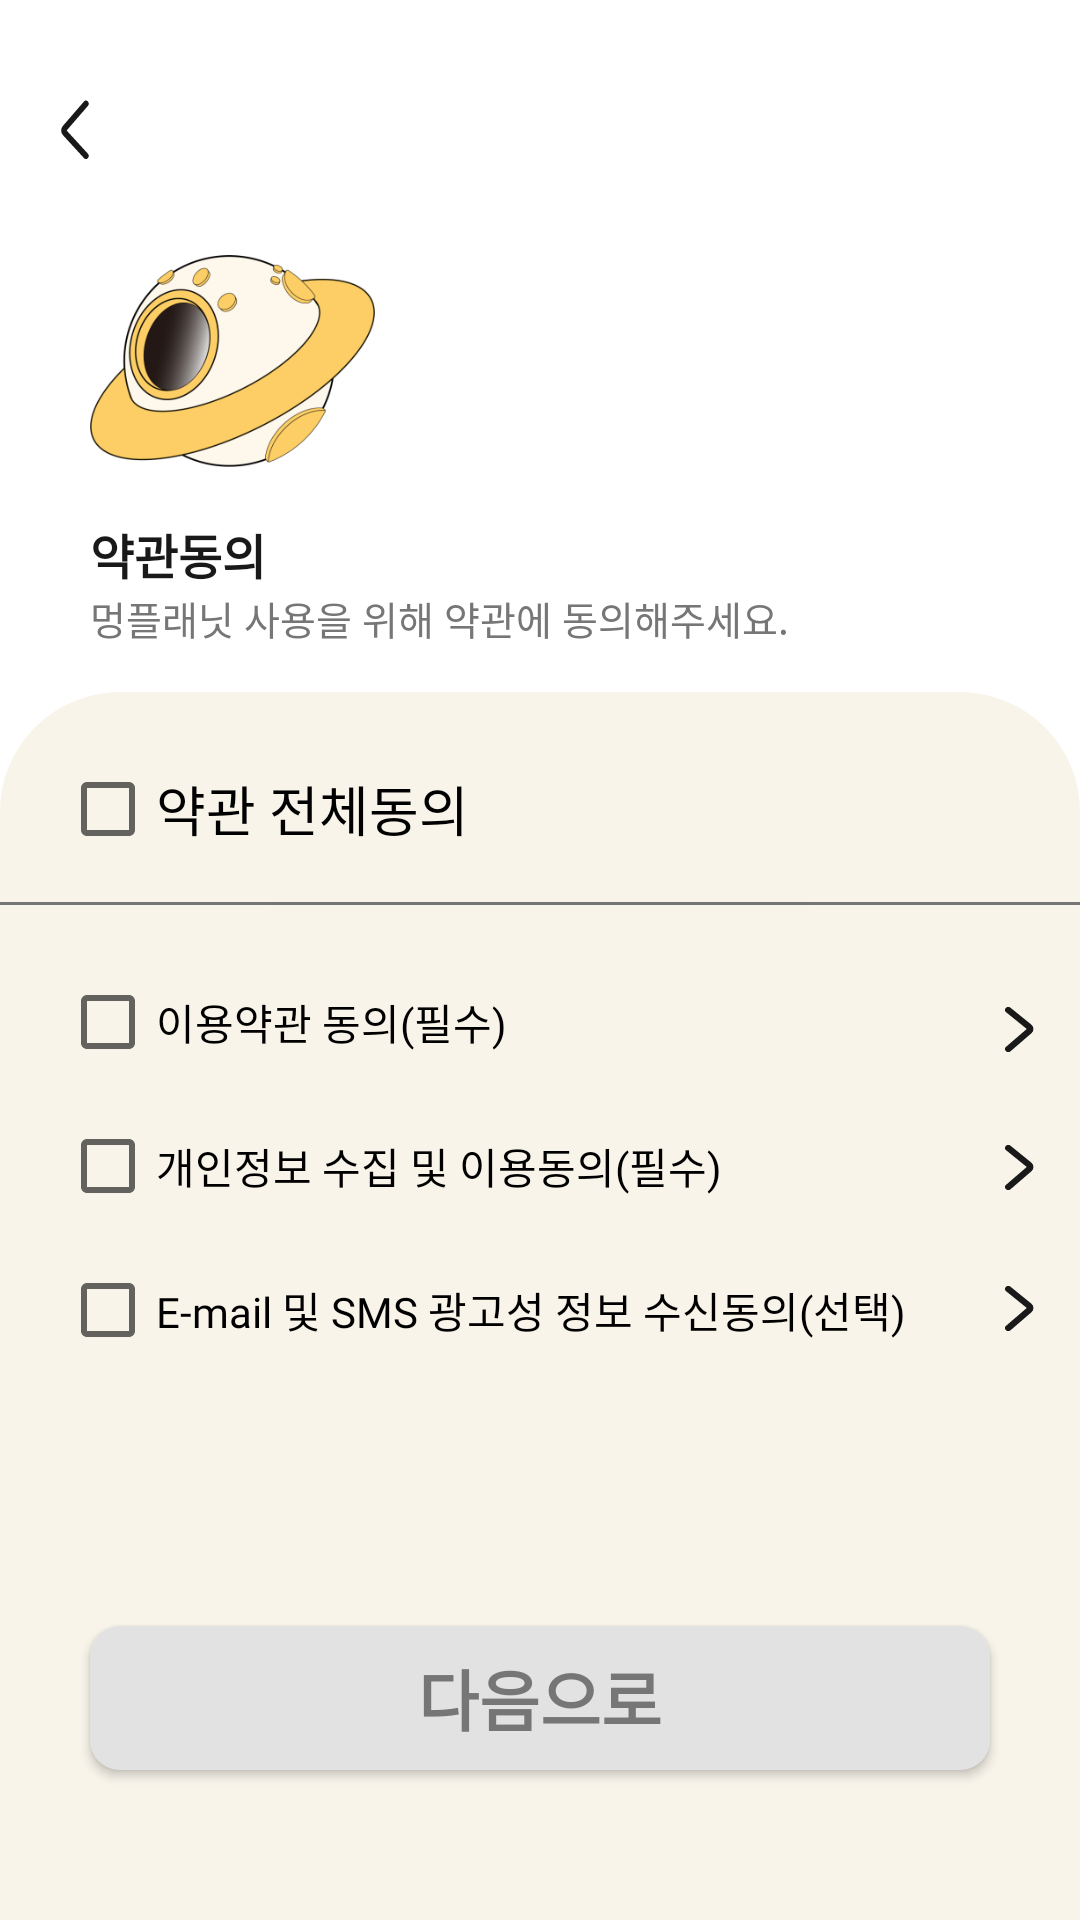

The Android layout XML behind this screen, and the referenced resources:
<!-- AndroidManifest.xml: application theme Theme.PlanetApp -->
<!-- res/layout/activity_sign.xml -->
<?xml version="1.0" encoding="utf-8"?>
<androidx.constraintlayout.widget.ConstraintLayout xmlns:android="http://schemas.android.com/apk/res/android"
    xmlns:app="http://schemas.android.com/apk/res-auto"
    xmlns:tools="http://schemas.android.com/tools"
    android:layout_width="match_parent"
    android:layout_height="match_parent"
    tools:context=".SignActivity">

    <androidx.appcompat.widget.AppCompatButton
        android:id="@+id/sid_back_btm"
        android:layout_width="10dp"
        android:layout_height="20dp"
        android:layout_marginStart="20dp"
        android:layout_marginTop="33dp"
        android:background="@drawable/ic_back_calendar_btm"
        android:clickable="false"
        android:focusable="false"
        app:layout_constraintStart_toStartOf="parent"
        app:layout_constraintTop_toTopOf="parent" />

    <ImageView
        android:id="@+id/sid_planet"
        android:layout_width="95dp"
        android:layout_height="95dp"
        android:layout_marginStart="30dp"
        android:layout_marginTop="20dp"
        android:src="@mipmap/ic_planet"
        app:layout_constraintStart_toStartOf="parent"
        app:layout_constraintTop_toBottomOf="@id/sid_back_btm" />

    <TextView
        android:id="@+id/sid_title"
        android:layout_width="wrap_content"
        android:layout_height="wrap_content"
        android:layout_marginStart="30dp"
        android:layout_marginTop="5dp"
        android:text="약관동의"
        android:textColor="#191919"
        android:textSize="16sp"
        android:textStyle="bold"
        app:layout_constraintStart_toStartOf="parent"
        app:layout_constraintTop_toBottomOf="@id/sid_planet" />

    <TextView
        android:id="@+id/sid_des"
        android:layout_width="wrap_content"
        android:layout_height="wrap_content"
        android:layout_marginStart="30dp"
        android:text="멍플래닛 사용을 위해 약관에 동의해주세요."
        android:textColor="#767676"
        android:textSize="13sp"
        app:layout_constraintStart_toStartOf="parent"
        app:layout_constraintTop_toBottomOf="@id/sid_title" />

    <androidx.constraintlayout.widget.ConstraintLayout
        android:id="@+id/pr_toolbar"
        android:layout_width="match_parent"
        android:layout_height="0dp"
        android:layout_marginTop="15dp"
        android:background="@drawable/ic_main_rectangle4"
        android:backgroundTint="@color/background"
        app:layout_constraintBottom_toBottomOf="parent"
        app:layout_constraintEnd_toEndOf="parent"
        app:layout_constraintStart_toStartOf="parent"
        app:layout_constraintTop_toBottomOf="@id/sid_des">

        <CheckBox
            android:id="@+id/si_check_all"
            android:layout_width="wrap_content"
            android:layout_height="wrap_content"
            android:layout_marginStart="20dp"
            android:layout_marginTop="15dp"
            android:fontFamily="@font/noto_sans"
            android:text="약관 전체동의"
            android:textSize="18sp"
            app:layout_constraintStart_toStartOf="parent"
            app:layout_constraintTop_toTopOf="parent" />

        <ImageView
            android:id="@+id/si_line"
            android:layout_width="match_parent"
            android:layout_height="1dp"
            android:layout_marginTop="70dp"
            android:background="#767676"
            app:layout_constraintEnd_toEndOf="parent"
            app:layout_constraintStart_toStartOf="parent"
            app:layout_constraintTop_toTopOf="parent"
            app:srcCompat="@drawable/ic_blkline" />

        <CheckBox
            android:id="@+id/si_check1"
            android:layout_width="wrap_content"
            android:layout_height="48dp"
            android:layout_marginStart="20dp"
            android:layout_marginTop="15dp"
            android:fontFamily="@font/noto_sans"
            android:text="이용약관 동의(필수)"
            app:layout_constraintStart_toStartOf="parent"
            app:layout_constraintTop_toBottomOf="@id/si_line" />

        <ImageView
            android:id="@+id/s1_arrow1"
            android:layout_width="10dp"
            android:layout_height="wrap_content"
            android:layout_marginTop="34dp"
            android:layout_marginEnd="15dp"
            android:background="@drawable/ic_sign_fnt"
            app:layout_constraintEnd_toEndOf="parent"
            app:layout_constraintTop_toBottomOf="@id/si_line" />

        <CheckBox
            android:id="@+id/si_check2"
            android:layout_width="wrap_content"
            android:layout_height="wrap_content"
            android:layout_marginStart="20dp"
            android:fontFamily="@font/noto_sans"
            android:text="개인정보 수집 및 이용동의(필수)"
            app:layout_constraintStart_toStartOf="parent"
            app:layout_constraintTop_toBottomOf="@id/si_check1" />

        <ImageView
            android:id="@+id/s1_arrow2"
            android:layout_width="10dp"
            android:layout_height="wrap_content"
            android:layout_marginTop="17dp"
            android:layout_marginEnd="15dp"
            android:background="@drawable/ic_sign_fnt"
            app:layout_constraintEnd_toEndOf="parent"
            app:layout_constraintTop_toBottomOf="@id/si_check1" />

        <CheckBox
            android:id="@+id/si_check3"
            android:layout_width="wrap_content"
            android:layout_height="wrap_content"
            android:layout_marginStart="20dp"
            android:fontFamily="@font/noto_sans"
            android:text="E-mail 및 SMS 광고성 정보 수신동의(선택)"
            app:layout_constraintStart_toStartOf="parent"
            app:layout_constraintTop_toBottomOf="@id/si_check2" />

        <ImageView
            android:id="@+id/s1_arrow3"
            android:layout_width="10dp"
            android:layout_height="wrap_content"
            android:layout_marginTop="16dp"
            android:layout_marginEnd="15dp"
            android:background="@drawable/ic_sign_fnt"
            app:layout_constraintEnd_toEndOf="parent"
            app:layout_constraintTop_toBottomOf="@id/si_check2" />
    </androidx.constraintlayout.widget.ConstraintLayout>

    <androidx.appcompat.widget.AppCompatButton
        android:id="@+id/sid_btm"
        android:layout_width="0dp"
        android:layout_height="48dp"
        android:layout_marginStart="30dp"
        android:layout_marginTop="120dp"
        android:layout_marginEnd="30dp"
        android:layout_marginBottom="50dp"
        android:background="@drawable/ic_main_rectangle1"
        android:backgroundTint="#E2E2E2"
        android:fontFamily="@font/noto_sans"
        android:text="다음으로"
        android:textColor="#767676"
        android:textSize="22sp"
        android:textStyle="bold"
        app:layout_constraintBottom_toBottomOf="parent"
        app:layout_constraintEnd_toEndOf="parent"
        app:layout_constraintStart_toStartOf="parent"
        app:layout_constraintTop_toBottomOf="@+id/pwdchkbox" />
</androidx.constraintlayout.widget.ConstraintLayout>
<!-- resources referenced by this layout -->
<resources>
  <color name="background">#F8F4EA</color>
  <!-- drawable ic_back_calendar_btm (drawable) -->
  <vector xmlns:android="http://schemas.android.com/apk/res/android"
      android:width="11dp"
      android:height="19dp"
      android:viewportWidth="11"
      android:viewportHeight="19">
    <path
        android:pathData="M9.5,1.5L1.729,9.271C1.33,9.67 1.34,10.32 1.751,10.706L9.5,18"
        android:strokeWidth="2"
        android:fillColor="#00000000"
        android:strokeColor="#191919"
        android:strokeLineCap="round"/>
  </vector>
  <!-- drawable ic_blkline (drawable) -->
  <vector xmlns:android="http://schemas.android.com/apk/res/android"
      android:width="360dp"
      android:height="2dp"
      android:viewportWidth="360"
      android:viewportHeight="2">
    <path
        android:strokeWidth="1"
        android:pathData="M0,1H360"
        android:fillColor="#00000000"
        android:strokeColor="#767676"/>
  </vector>
  <!-- drawable ic_main_rectangle1 (drawable) -->
  <shape xmlns:android="http://schemas.android.com/apk/res/android"
      android:shape="rectangle">
    <solid android:color="@color/white"/>
    <corners android:radius="10dp"/>
  </shape>
  <!-- drawable ic_main_rectangle4 (drawable) -->
  <shape xmlns:android="http://schemas.android.com/apk/res/android"
      android:shape="rectangle">
      <solid android:color="@color/white"/>
      <corners
          android:topLeftRadius="40dp"
          android:topRightRadius="40dp"/>
  </shape>
  <!-- drawable ic_sign_fnt (drawable) -->
  <vector xmlns:android="http://schemas.android.com/apk/res/android"
      android:width="9dp"
      android:height="15dp"
      android:viewportWidth="9"
      android:viewportHeight="15">
    <path
        android:pathData="M1,14L7.222,8.048C7.642,7.646 7.632,6.971 7.199,6.582L1,1"
        android:strokeWidth="2"
        android:fillColor="#00000000"
        android:strokeColor="#191919"
        android:strokeLineCap="round"/>
  </vector>
  <!-- mipmap ic_planet: png bitmap (mipmap-hdpi, 12341 bytes) -->
  <style name="Theme.PlanetApp" parent="Theme.MaterialComponents.Light.NoActionBar">
          <item name="android:windowBackground">#FFFFFF</item>
          <item name="android:statusBarColor">#FFFFFF</item>
          <item name="android:windowLightStatusBar">true</item>
      </style>
  <color name="white">#FFFFFF</color>
</resources>
